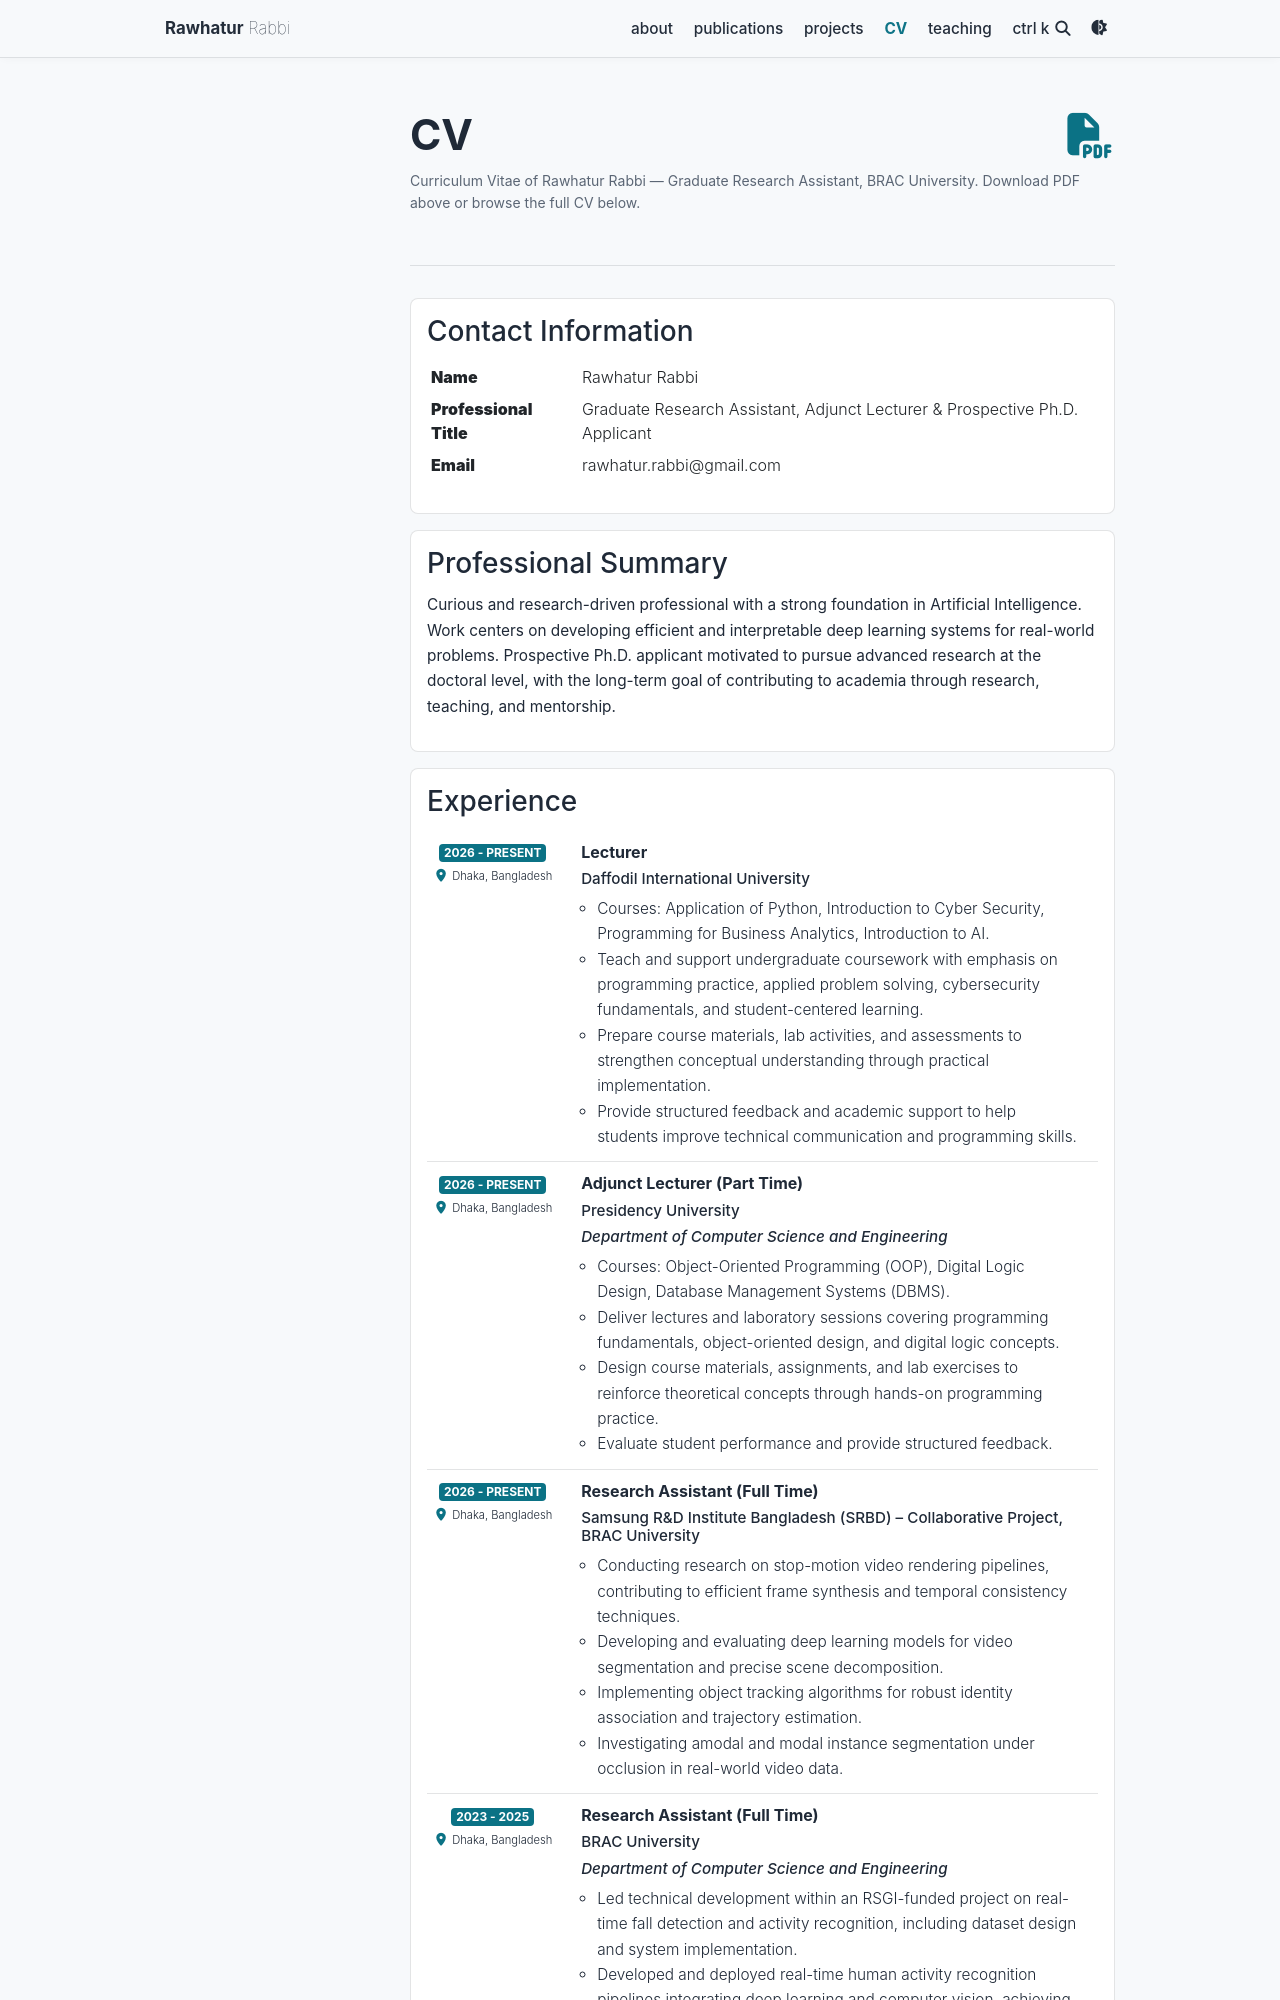

repository: rafinrabbi/rafinrabbi.github.io · page: cv/index.html · generator: jekyll

---
layout: archive
title: "CV"
permalink: /cv/
author_profile: true
redirect_from:
  - /resume
---

{% include base_path %}
<!-- 
Education
======
* M.Sc. in Computer Science and Engineering, Brac University, Dhaka, Bangladesh, 2024 (expected)
* B.Sc. in Computer Science and Engineering, Brac University, Dhaka, Bangladesh, 2021

Work experience
======
**QA & Automation Tester**<br>
<span style="color:#007acc;font-weight:bold;">Master Wizr, Oslo, Norway</span> <span style="color:#888;">(Jul 2021 – Jan 2024)</span><br>
<ul>
  <li>Developed and executed comprehensive test plans and cases for software applications to ensure alignment with system specifications.</li>
  <li>Automated repetitive testing tasks using tools like Selenium and Postman, reducing manual testing time by 50%.</li>
  <li>Identified, documented, and reported bugs, tracking them through to resolution to maintain software quality standards.</li>
  <li><strong>Soft Skills:</strong> Selenium, Pytest, Jira</li>
</ul>

**Web Developer Intern**<br>
<span style="color:#007acc;font-weight:bold;">ParallaxLogic Infotech, Dhaka, Bangladesh</span> <span style="color:#888;">(Nov 2020 – Feb 2021)</span><br>
<ul>
  <li>Developed responsive UI components using React.js for improved cross-device compatibility.</li>
  <li>Implemented RESTful APIs with Node.js to enhance data management and communication.</li>
  <li>Collaborated on full-stack projects, gaining experience in both frontend and backend development.</li>
  <li>Managed code updates and teamwork using Git for version control.</li>
  <li><strong>Technical Skills:</strong> Javascript, Node.js, React.js, HTML, Git</li>
</ul>
* Research Assistant, Brac University, Dhaka, Bangladesh (2022–Present)
  * Working on deep learning, computer vision, and medical imaging projects
  * Supervisor: Dr. Md. Golam Rabiul Alam

* Undergraduate Research Assistant, Brac University, Dhaka, Bangladesh (2020–2021)
  * Assisted in research on machine learning and data analysis
  * Supervisor: Dr. Md. Golam Rabiul Alam -->
